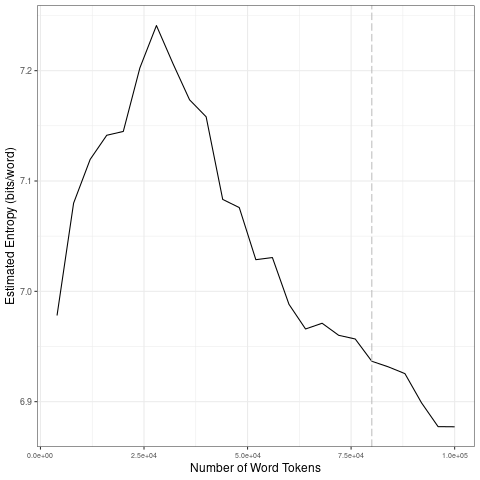

The data file committed next to this chart (first rows):
file, entropy.Corpus.Size, entropy.Entropy, sd.Corpus.Size, sd.SD
data/covid-clean/2020_by_fr/2020-04-25_t…, 4000, 6.978, 20000, 0.06915
data/covid-clean/2020_by_fr/2020-04-25_t…, 8000, 7.08, 40000, 0.032
data/covid-clean/2020_by_fr/2020-04-25_t…, 12000, 7.12, 60000, 0.0389
data/covid-clean/2020_by_fr/2020-04-25_t…, 16000, 7.141, 80000, 0.0132
data/covid-clean/2020_by_fr/2020-04-25_t…, 20000, 7.145, 1e+05, 0.02573
data/covid-clean/2020_by_fr/2020-04-25_t…, 24000, 7.202, 20000, 0.06915
data/covid-clean/2020_by_fr/2020-04-25_t…, 28000, 7.241, 40000, 0.032
data/covid-clean/2020_by_fr/2020-04-25_t…, 32000, 7.206, 60000, 0.0389
data/covid-clean/2020_by_fr/2020-04-25_t…, 36000, 7.174, 80000, 0.0132
data/covid-clean/2020_by_fr/2020-04-25_t…, 40000, 7.158, 1e+05, 0.02573
data/covid-clean/2020_by_fr/2020-04-25_t…, 44000, 7.083, 20000, 0.06915
data/covid-clean/2020_by_fr/2020-04-25_t…, 48000, 7.076, 40000, 0.032
data/covid-clean/2020_by_fr/2020-04-25_t…, 52000, 7.029, 60000, 0.0389
data/covid-clean/2020_by_fr/2020-04-25_t…, 56000, 7.031, 80000, 0.0132
data/covid-clean/2020_by_fr/2020-04-25_t…, 60000, 6.988, 1e+05, 0.02573
data/covid-clean/2020_by_fr/2020-04-25_t…, 64000, 6.966, 20000, 0.06915
data/covid-clean/2020_by_fr/2020-04-25_t…, 68000, 6.971, 40000, 0.032
data/covid-clean/2020_by_fr/2020-04-25_t…, 72000, 6.96, 60000, 0.0389
data/covid-clean/2020_by_fr/2020-04-25_t…, 76000, 6.957, 80000, 0.0132
data/covid-clean/2020_by_fr/2020-04-25_t…, 80000, 6.937, 1e+05, 0.02573
data/covid-clean/2020_by_fr/2020-04-25_t…, 84000, 6.932, 20000, 0.06915
data/covid-clean/2020_by_fr/2020-04-25_t…, 88000, 6.925, 40000, 0.032
data/covid-clean/2020_by_fr/2020-04-25_t…, 92000, 6.899, 60000, 0.0389
data/covid-clean/2020_by_fr/2020-04-25_t…, 96000, 6.877, 80000, 0.0132
data/covid-clean/2020_by_fr/2020-04-25_t…, 1e+05, 6.877, 1e+05, 0.02573
